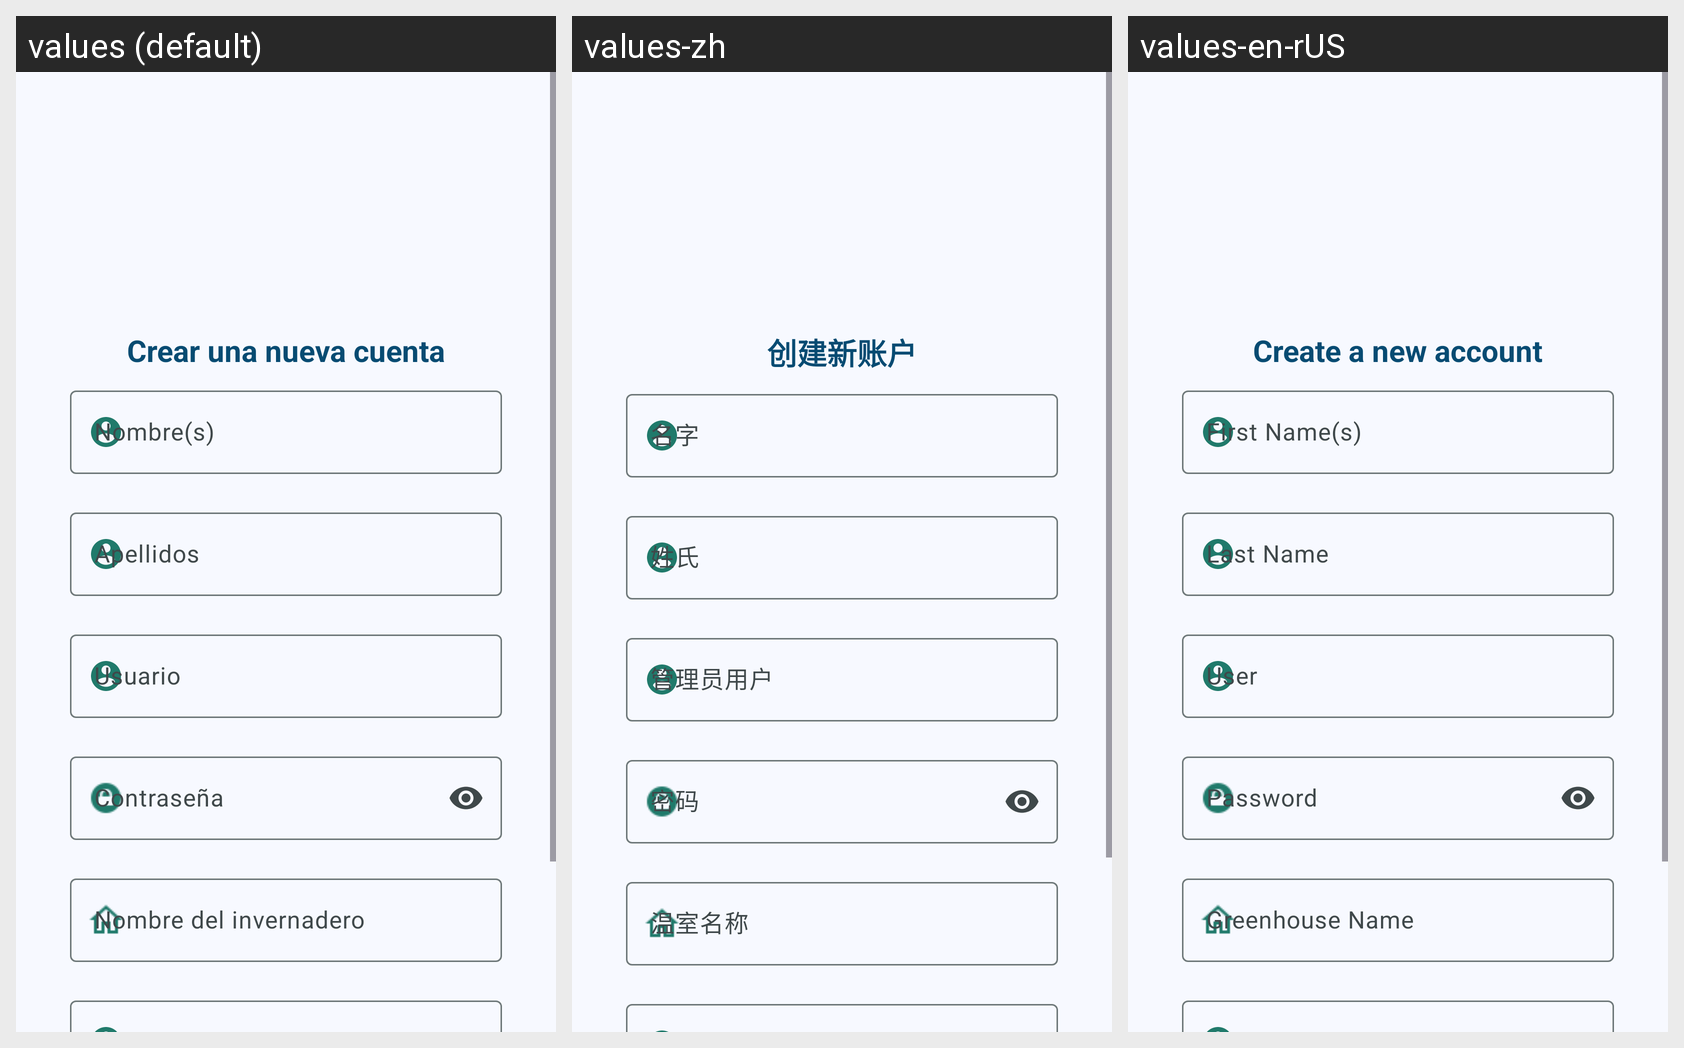

This grid shows one Android layout under several languages. Give, for every string resource on the screen, its name, the default text and each shown locale's text.
Android screen res/layout/activity_register.xml rendered under 3 locales, left to right: values (default), values-zh, values-en-rUS. Device: Nexus 5 (rendered at 1080×1920; each locale shown at half size, 540×960, under a caption strip naming it); theme Theme.SmartGreenhouseApp.
Strings drawn on this screen, with the default value and each locale's value (text and hints the layout hard-codes, and strings that could not be matched under every locale, appear in the picture but are not listed):

create_new_account
  values: Crear una nueva cuenta
  values-zh: 创建新账户
  values-en-rUS: Create a new account

greenhouse_name
  values: Nombre del invernadero
  values-zh: 温室名称
  values-en-rUS: Greenhouse Name
